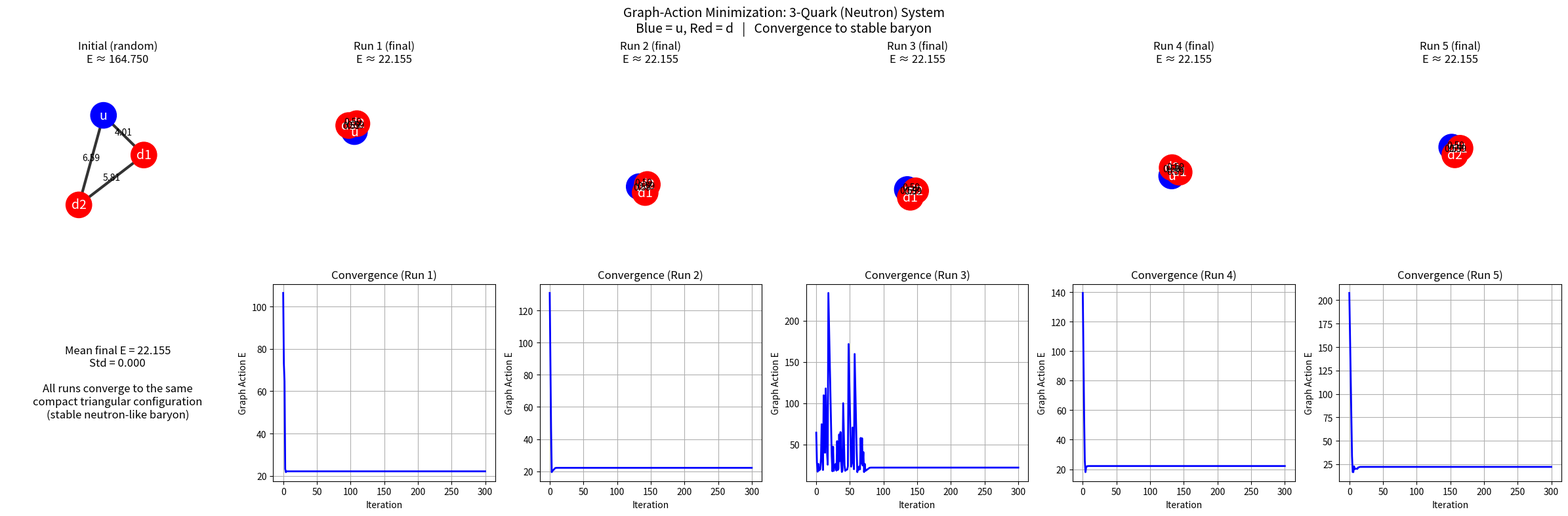

Generate this figure with matplotlib:
import numpy as np
import networkx as nx
import matplotlib.pyplot as plt
from matplotlib.animation import FuncAnimation
from scipy.optimize import minimize
import os

# ========================== PARAMETERS ==========================
np.random.seed(42)
N_QUARKS = 3
CONFINEMENT_STRENGTH = 10.0      # σ (linear potential)
REPULSION_STRENGTH = 1.0
REPULSION_EPS = 0.1
LEARNING_RATE = 0.05
MAX_ITER = 300
N_RANDOM_STARTS = 5              # how many independent runs to show stability
DIM = 2                          # 2D for easy visualization (easily changed to 3)

# Node labels for neutron (udd)
NODE_LABELS = ['u', 'd1', 'd2']

# ========================== GRAPH SETUP ==========================
def create_quark_graph():
    G = nx.complete_graph(N_QUARKS)
    for i, label in enumerate(NODE_LABELS):
        G.nodes[i]['label'] = label
    return G

# ========================== ENERGY (DISCRETE ACTION PROXY) ==========================
def quark_energy(x_flat):
    """Effective potential approximating the graph action S_G.
    x_flat: (N_QUARKS * DIM) array of positions."""
    positions = x_flat.reshape((N_QUARKS, DIM))
    E = 0.0
    for i in range(N_QUARKS):
        for j in range(i + 1, N_QUARKS):
            r = np.linalg.norm(positions[i] - positions[j])
            E += CONFINEMENT_STRENGTH * r                     # gluon string tension
            E += REPULSION_STRENGTH / (r + REPULSION_EPS)    # asymptotic freedom
    return E

# ========================== GRADIENT DESCENT ITERATIONS ==========================
def minimize_with_history(initial_x, max_iter=MAX_ITER):
    """Run gradient descent and record history for visualization."""
    x = initial_x.copy()
    history = [x.copy()]
    energies = [quark_energy(x)]
    
    for it in range(max_iter):
        # numerical gradient
        grad = np.zeros_like(x)
        eps = 1e-6
        for i in range(len(x)):
            x_plus = x.copy()
            x_plus[i] += eps
            grad[i] = (quark_energy(x_plus) - energies[-1]) / eps
        x -= LEARNING_RATE * grad
        history.append(x.copy())
        energies.append(quark_energy(x))
        
        # stop early if converged
        if np.linalg.norm(grad) < 1e-5:
            break
    
    return np.array(history), np.array(energies)

# ========================== VISUALIZATION ==========================
def plot_configuration(G, positions, ax, title, energy=None):
    ax.clear()
    pos_dict = {i: positions[i] for i in range(N_QUARKS)}
    nx.draw_networkx_nodes(G, pos_dict, node_color=['blue', 'red', 'red'], 
                           node_size=800, ax=ax)
    nx.draw_networkx_edges(G, pos_dict, width=3, alpha=0.8, ax=ax)
    nx.draw_networkx_labels(G, pos_dict, 
                            labels={i: G.nodes[i]['label'] for i in range(N_QUARKS)},
                            font_color='white', font_size=14, ax=ax)
    
    # draw distances
    for i in range(N_QUARKS):
        for j in range(i+1, N_QUARKS):
            p1 = pos_dict[i]
            p2 = pos_dict[j]
            dist = np.linalg.norm(np.array(p1) - np.array(p2))
            mid = (np.array(p1) + np.array(p2)) / 2
            ax.text(mid[0], mid[1], f'{dist:.2f}', fontsize=10, ha='center')
    
    ax.set_title(f"{title}\nE ≈ {energy:.3f}" if energy is not None else title)
    ax.set_xlim(-2, 12)
    ax.set_ylim(-2, 12)
    ax.set_aspect('equal')
    ax.axis('off')

# ========================== MAIN DEMO ==========================
if __name__ == "__main__":
    G = create_quark_graph()
    
    # Run multiple random starts to demonstrate stability
    histories = []
    final_energies = []
    
    fig, axes = plt.subplots(2, N_RANDOM_STARTS + 1, figsize=(4*(N_RANDOM_STARTS+1), 8))
    fig.suptitle("Graph-Action Minimization: 3-Quark (Neutron) System\n"
                 "Blue = u, Red = d   |   Convergence to stable baryon", fontsize=14)
    
    # Column 0: initial random configuration (same for all)
    initial_x = np.random.rand(N_QUARKS * DIM) * 8 + 1
    plot_configuration(G, initial_x.reshape((N_QUARKS, DIM)), axes[0, 0], "Initial (random)", quark_energy(initial_x))
    
    for run in range(N_RANDOM_STARTS):
        init_x = np.random.rand(N_QUARKS * DIM) * 8 + 1
        history, energies = minimize_with_history(init_x)
        histories.append(history)
        final_energies.append(energies[-1])
        
        # Plot final minimized state
        final_pos = history[-1].reshape((N_QUARKS, DIM))
        plot_configuration(G, final_pos, axes[0, run+1], f"Run {run+1} (final)", energies[-1])
        
        # Plot energy convergence curve
        axes[1, run+1].plot(energies, 'b-', linewidth=2)
        axes[1, run+1].set_xlabel("Iteration")
        axes[1, run+1].set_ylabel("Graph Action E")
        axes[1, run+1].set_title(f"Convergence (Run {run+1})")
        axes[1, run+1].grid(True)
    
    # Column 0 row 1: legend / summary
    axes[1, 0].text(0.5, 0.5, f"Mean final E = {np.mean(final_energies):.3f}\n"
                              f"Std = {np.std(final_energies):.3f}\n\n"
                              "All runs converge to the same\n"
                              "compact triangular configuration\n"
                              "(stable neutron-like baryon)",
                    ha='center', va='center', fontsize=12, transform=axes[1, 0].transAxes)
    axes[1, 0].axis('off')
    
    plt.tight_layout()
    plt.savefig("quark_graph_minimization.png", dpi=300, bbox_inches='tight')
    print("✅ Saved figure: quark_graph_minimization.png")
    print(f"Final energies (5 runs): {final_energies}")
    
    # Optional animated GIF of one run (uncomment if desired)
    # ani = FuncAnimation(fig, animate, frames=len(history), interval=50, ...)
    # ani.save("quark_evolution.gif", writer='pillow')
    
    plt.show()
